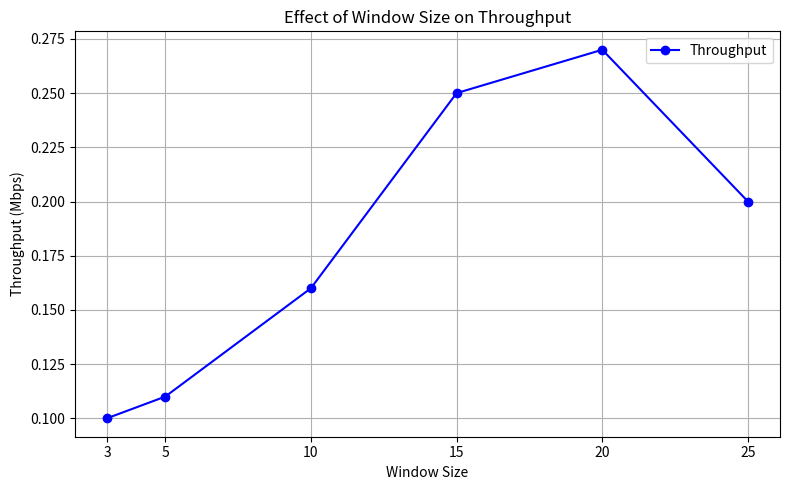

Generate this figure with matplotlib:
import matplotlib.pyplot as plt

# Data from your table
window_sizes = [3, 5, 10, 15, 20, 25]
throughputs = [0.1, 0.11, 0.16, 0.25, 0.27, 0.2]

# Plot configuration
plt.figure(figsize=(8, 5))
plt.plot(window_sizes, throughputs, marker='o', linestyle='-', color='blue', label='Throughput')

# Labels and title
plt.title('Effect of Window Size on Throughput')
plt.xlabel('Window Size')
plt.ylabel('Throughput (Mbps)')
plt.grid(True)
plt.xticks(window_sizes)  # Ensure all x-values are labeled
plt.legend()

# Show the plot
plt.tight_layout()
plt.show()